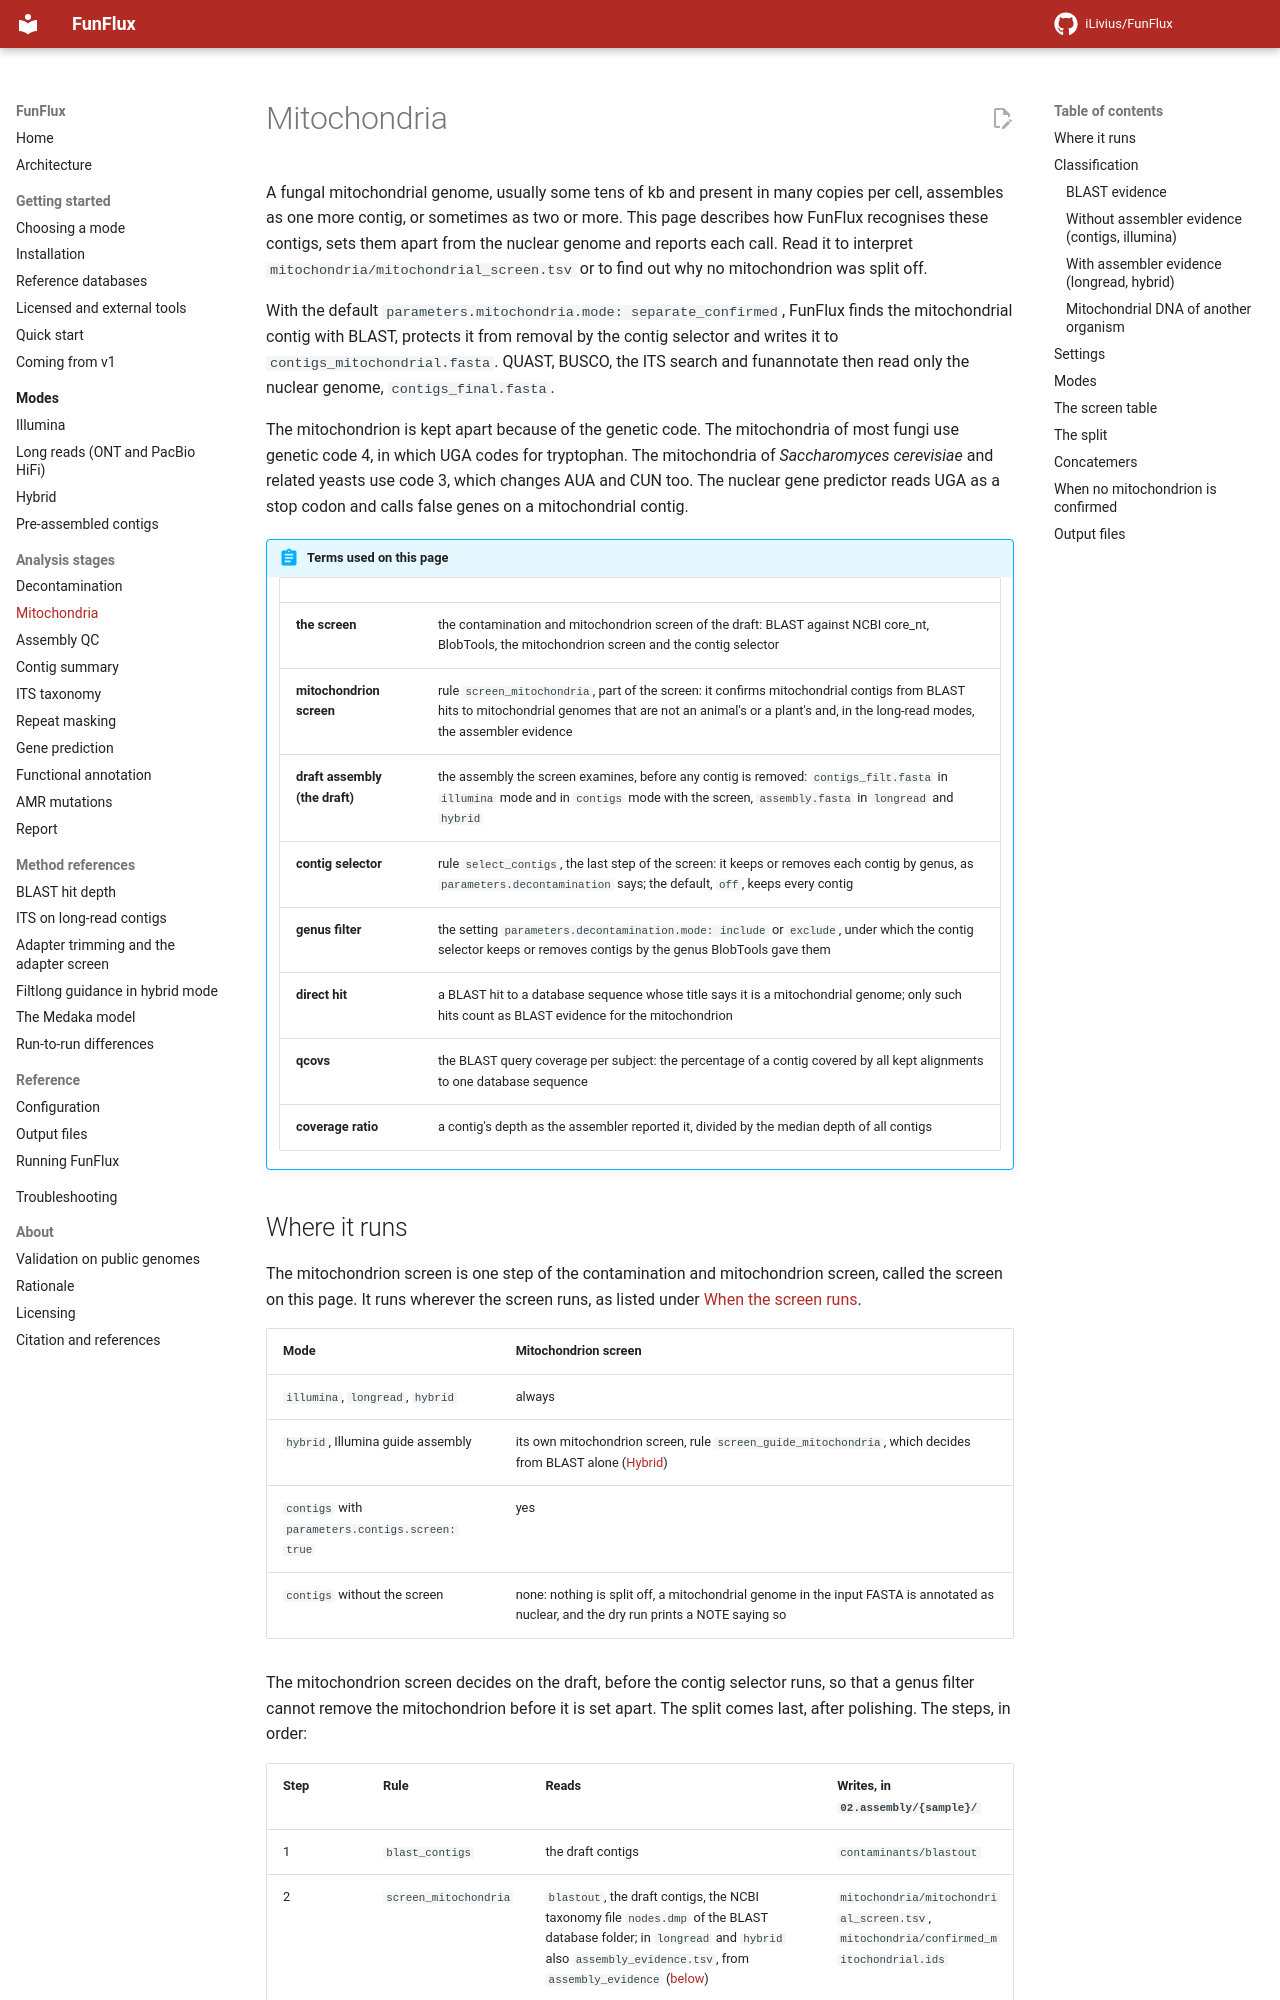

repository: iLivius/FunFlux · page: analysis/mitochondria/index.html · generator: mkdocs

# Mitochondria

A fungal mitochondrial genome, usually some tens of kb and present in many copies per cell,
assembles as one more contig, or sometimes as two or more. This page describes how FunFlux
recognises these contigs, sets them apart from the nuclear genome and reports each call. Read it
to interpret `mitochondria/mitochondrial_screen.tsv` or to find out why no mitochondrion was split
off.

With the default `parameters.mitochondria.mode: separate_confirmed`, FunFlux finds the
mitochondrial contig with BLAST, protects it from removal by the contig selector and writes it to
`contigs_mitochondrial.fasta`. QUAST, BUSCO, the ITS search and funannotate then read only the
nuclear genome, `contigs_final.fasta`.

The mitochondrion is kept apart because of the genetic code. The mitochondria of most fungi use
genetic code 4, in which UGA codes for tryptophan. The mitochondria of *Saccharomyces cerevisiae*
and related yeasts use code 3, which changes AUA and CUN too. The nuclear gene predictor reads UGA
as a stop codon and calls false genes on a mitochondrial contig.

!!! abstract "Terms used on this page"

    | | |
    |---|---|
    | **the screen** | the contamination and mitochondrion screen of the draft: BLAST against NCBI core_nt, BlobTools, the mitochondrion screen and the contig selector |
    | **mitochondrion screen** | rule `screen_mitochondria`, part of the screen: it confirms mitochondrial contigs from BLAST hits to mitochondrial genomes that are not an animal's or a plant's and, in the long-read modes, the assembler evidence |
    | **draft assembly (the draft)** | the assembly the screen examines, before any contig is removed: `contigs_filt.fasta` in `illumina` mode and in `contigs` mode with the screen, `assembly.fasta` in `longread` and `hybrid` |
    | **contig selector** | rule `select_contigs`, the last step of the screen: it keeps or removes each contig by genus, as `parameters.decontamination` says; the default, `off`, keeps every contig |
    | **genus filter** | the setting `parameters.decontamination.mode: include` or `exclude`, under which the contig selector keeps or removes contigs by the genus BlobTools gave them |
    | **direct hit** | a BLAST hit to a database sequence whose title says it is a mitochondrial genome; only such hits count as BLAST evidence for the mitochondrion |
    | **qcovs** | the BLAST query coverage per subject: the percentage of a contig covered by all kept alignments to one database sequence |
    | **coverage ratio** | a contig's depth as the assembler reported it, divided by the median depth of all contigs |
